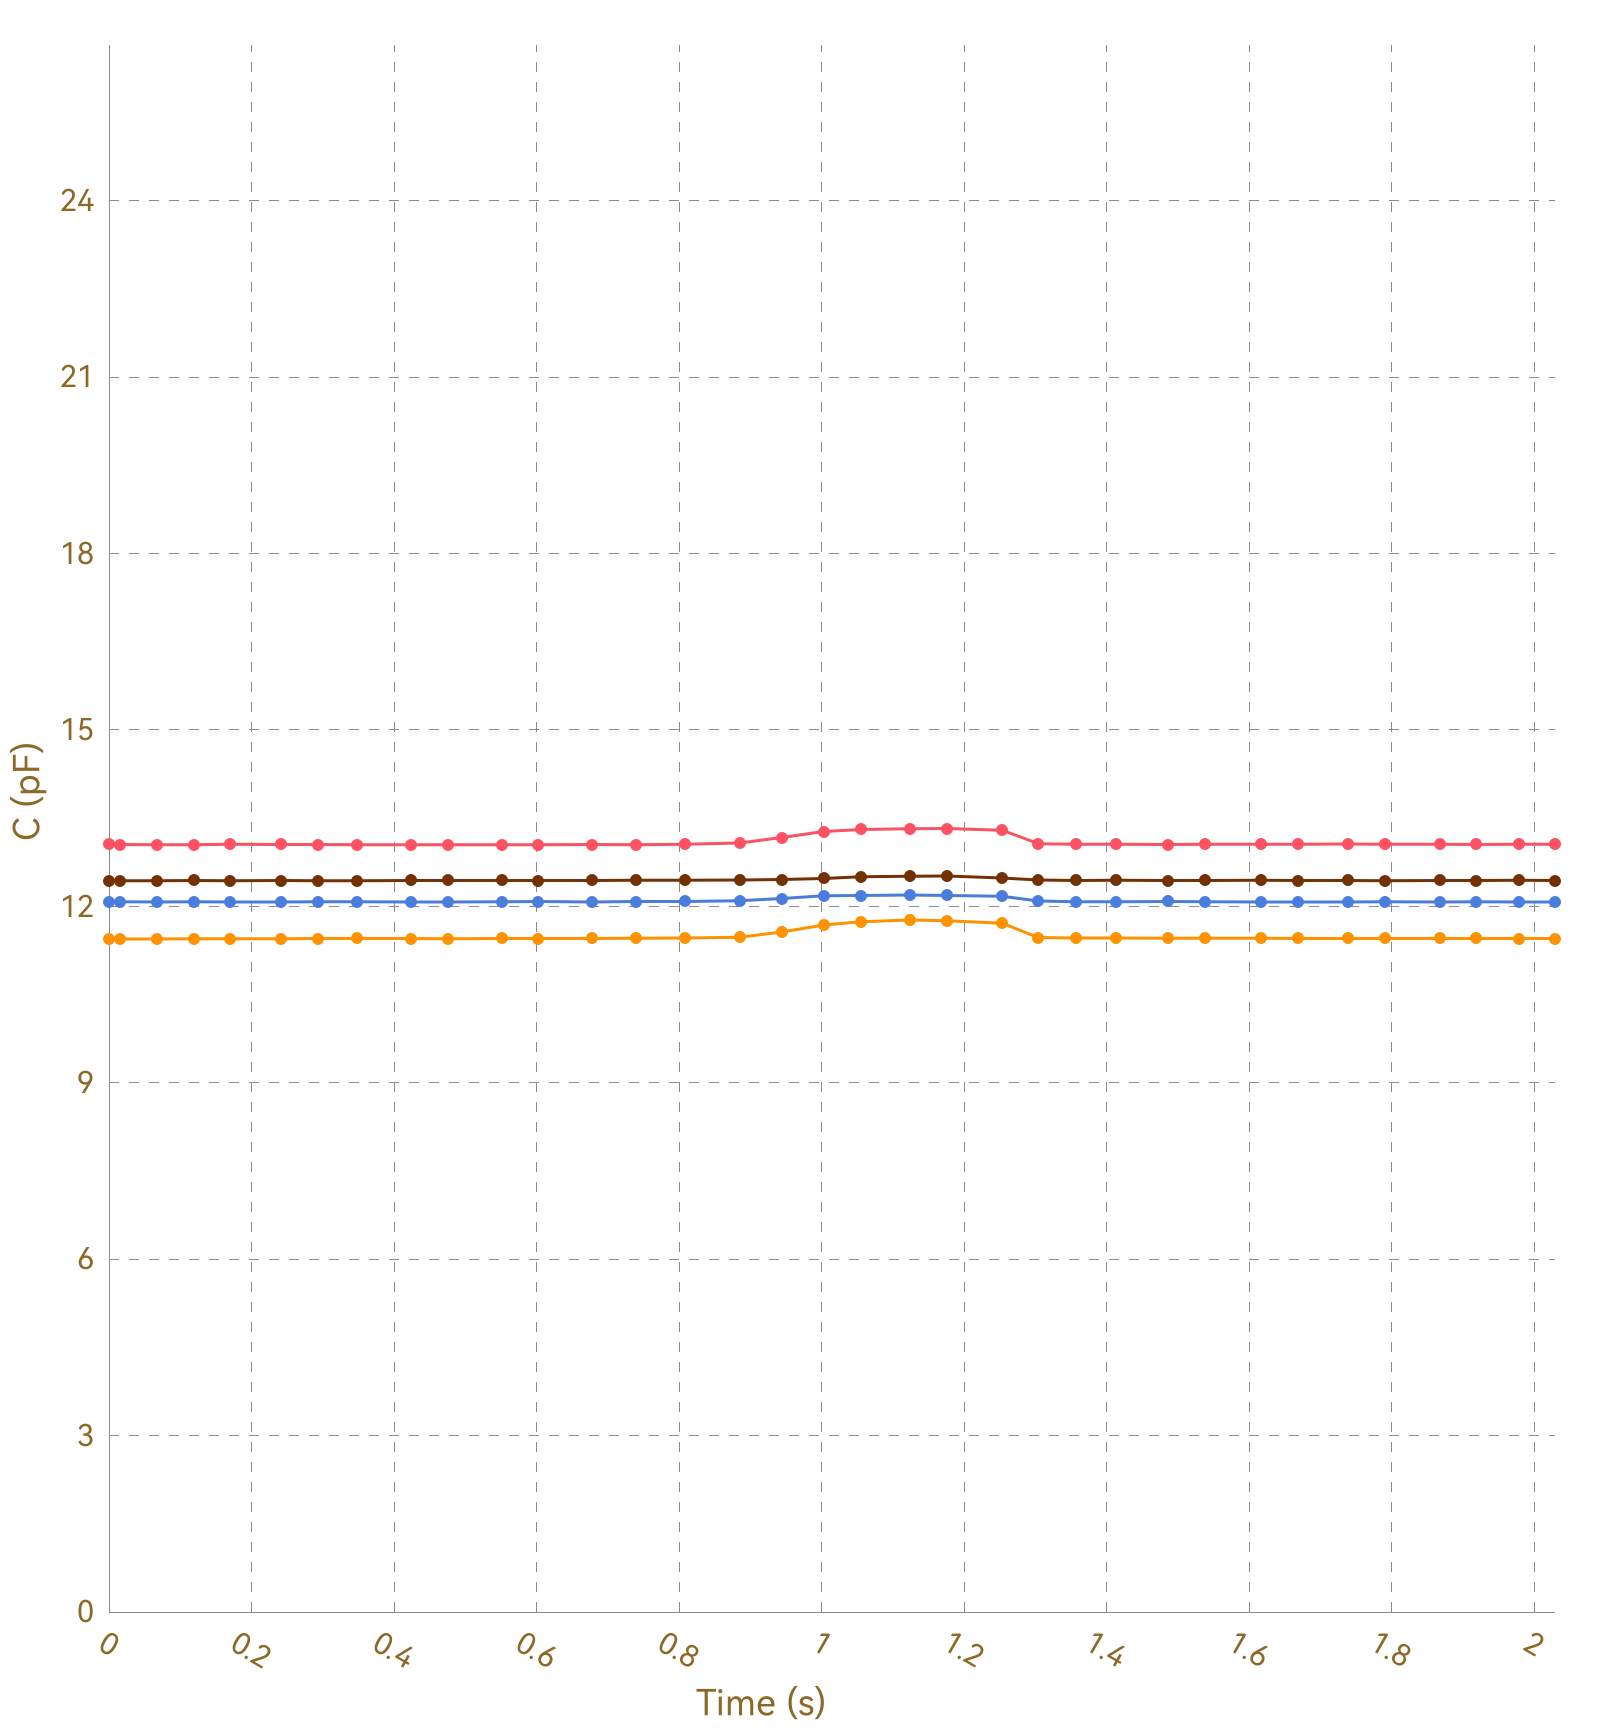

Source data for this figure (header and first rows):
, Ch1, , Ch2, , Ch3, , Ch4, , Ch5, , Ch6, , Ch7, , Ch8, 
Time (s), C (pF), ΔC/C0 (%), C (pF), ΔC/C0 (%), C (pF), ΔC/C0 (%), C (pF), ΔC/C0 (%), C (pF), ΔC/C0 (%), C (pF), ΔC/C0 (%), C (pF), ΔC/C0 (%), C (pF), ΔC/C0 (%)
0.015, 13.06, 0.0000, 11.45, 0.0000, 12.08, 0.0000, 12.44, 0.0000, OL, OL, OL, OL, OL, OL, 0.0000, 0.0000
0.018, 13.05, 0.0000, 11.45, 0.0000, 12.08, 0.0000, 12.43, 0.0000, OL, OL, OL, OL, OL, OL, 0.0000, 0.0000
0.021, 13.05, 0.0000, 11.45, 0.0000, 12.07, 0.0000, 12.43, 0.0000, OL, OL, OL, OL, OL, OL, 0.0000, 0.0000
0.028, 13.05, 0.0000, 11.45, 0.0000, 12.08, 0.0000, 12.44, 0.0000, OL, OL, OL, OL, OL, OL, 0.0000, 0.0000
0.032, 13.05, 0.0000, 11.45, 0.0000, 12.07, 0.0000, 12.44, 0.0000, OL, OL, OL, OL, OL, OL, 0.0000, 0.0000
0.061, 13.05, 0.0000, 11.45, 0.0000, 12.08, 0.0000, 12.43, 0.0000, OL, OL, OL, OL, OL, OL, 0.0000, 0.0000
0.065, 13.05, 0.0000, 11.45, 0.0000, 12.07, 0.0000, 12.43, 0.0000, OL, OL, OL, OL, OL, OL, 0.0000, 0.0000
0.067, 13.05, 0.0000, 11.45, 0.0000, 12.08, 0.0000, 12.44, 0.0000, OL, OL, OL, OL, OL, OL, 0.0000, 0.0000
0.094, 13.05, 0.0000, 11.45, 0.0000, 12.07, 0.0000, 12.44, 0.0000, OL, OL, OL, OL, OL, OL, 0.0000, 0.0000
0.119, 13.05, 0.0000, 11.45, 0.0000, 12.07, 0.0000, 12.44, 0.0000, OL, OL, OL, OL, OL, OL, 0.0000, 0.0000
0.122, 13.05, 0.0000, 11.45, 0.0000, 12.08, 0.0000, 12.43, 0.0000, OL, OL, OL, OL, OL, OL, 0.0000, 0.0000
0.143, 13.05, 0.0000, 11.45, 0.0000, 12.07, 0.0000, 12.44, 0.0000, OL, OL, OL, OL, OL, OL, 0.0000, 0.0000
0.149, 13.05, 0.0000, 11.45, 0.0000, 12.07, 0.0000, 12.44, 0.0000, OL, OL, OL, OL, OL, OL, 0.0000, 0.0000
0.152, 13.05, 0.0000, 11.45, 0.0000, 12.07, 0.0000, 12.43, 0.0000, OL, OL, OL, OL, OL, OL, 0.0000, 0.0000
0.154, 13.05, 0.0000, 11.45, 0.0000, 12.08, 0.0000, 12.44, 0.0000, OL, OL, OL, OL, OL, OL, 0.0000, 0.0000
0.157, 13.05, 0.0000, 11.45, 0.0000, 12.07, 0.0000, 12.43, 0.0000, OL, OL, OL, OL, OL, OL, 0.0000, 0.0000
0.161, 13.05, 0.0000, 11.45, 0.0000, 12.08, 0.0000, 12.43, 0.0000, OL, OL, OL, OL, OL, OL, 0.0000, 0.0000
0.163, 13.05, 0.0000, 11.45, 0.0000, 12.08, 0.0000, 12.44, 0.0000, OL, OL, OL, OL, OL, OL, 0.0000, 0.0000
0.170, 13.05, 0.0000, 11.45, 0.0000, 12.08, 0.0000, 12.44, 0.0000, OL, OL, OL, OL, OL, OL, 0.0000, 0.0000
0.199, 13.05, 0.0000, 11.45, 0.0000, 12.08, 0.0000, 12.44, 0.0000, OL, OL, OL, OL, OL, OL, 0.0000, 0.0000
0.202, 13.05, 0.0000, 11.45, 0.0000, 12.08, 0.0000, 12.44, 0.0000, OL, OL, OL, OL, OL, OL, 0.0000, 0.0000
0.207, 13.05, 0.0000, 11.45, 0.0000, 12.08, 0.0000, 12.44, 0.0000, OL, OL, OL, OL, OL, OL, 0.0000, 0.0000
0.210, 13.05, 0.0000, 11.45, 0.0000, 12.07, 0.0000, 12.44, 0.0000, OL, OL, OL, OL, OL, OL, 0.0000, 0.0000
0.242, 13.06, 0.0000, 11.45, 0.0000, 12.07, 0.0000, 12.43, 0.0000, OL, OL, OL, OL, OL, OL, 0.0000, 0.0000
0.245, 13.05, 0.0000, 11.45, 0.0000, 12.08, 0.0000, 12.44, 0.0000, OL, OL, OL, OL, OL, OL, 0.0000, 0.0000
0.248, 13.05, 0.0000, 11.45, 0.0000, 12.08, 0.0000, 12.44, 0.0000, OL, OL, OL, OL, OL, OL, 0.0000, 0.0000
0.251, 13.05, 0.0000, 11.45, 0.0000, 12.07, 0.0000, 12.44, 0.0000, OL, OL, OL, OL, OL, OL, 0.0000, 0.0000
0.281, 13.05, 0.0000, 11.45, 0.0000, 12.08, 0.0000, 12.44, 0.0000, OL, OL, OL, OL, OL, OL, 0.0000, 0.0000
0.284, 13.05, 0.0000, 11.45, 0.0000, 12.07, 0.0000, 12.44, 0.0000, OL, OL, OL, OL, OL, OL, 0.0000, 0.0000
0.287, 13.05, 0.0000, 11.45, 0.0000, 12.08, 0.0000, 12.44, 0.0000, OL, OL, OL, OL, OL, OL, 0.0000, 0.0000
0.293, 13.05, 0.0000, 11.45, 0.0000, 12.08, 0.0000, 12.44, 0.0000, OL, OL, OL, OL, OL, OL, 0.0000, 0.0000
0.323, 13.05, 0.0000, 11.45, 0.0000, 12.08, 0.0000, 12.44, 0.0000, OL, OL, OL, OL, OL, OL, 0.0000, 0.0000
0.327, 13.05, 0.0000, 11.45, 0.0000, 12.07, 0.0000, 12.43, 0.0000, OL, OL, OL, OL, OL, OL, 0.0000, 0.0000
0.329, 13.05, 0.0000, 11.45, 0.0000, 12.07, 0.0000, 12.44, 0.0000, OL, OL, OL, OL, OL, OL, 0.0000, 0.0000
0.348, 13.05, 0.0000, 11.45, 0.0000, 12.08, 0.0000, 12.44, 0.0000, OL, OL, OL, OL, OL, OL, 0.0000, 0.0000
0.351, 13.05, 0.0000, 11.45, 0.0000, 12.08, 0.0000, 12.44, 0.0000, OL, OL, OL, OL, OL, OL, 0.0000, 0.0000
0.353, 13.05, 0.0000, 11.45, 0.0000, 12.08, 0.0000, 12.44, 0.0000, OL, OL, OL, OL, OL, OL, 0.0000, 0.0000
0.382, 13.05, 0.0000, 11.45, 0.0000, 12.08, 0.0000, 12.44, 0.0000, OL, OL, OL, OL, OL, OL, 0.0000, 0.0000
0.385, 13.06, 0.0000, 11.45, 0.0000, 12.08, 0.0000, 12.44, 0.0000, OL, OL, OL, OL, OL, OL, 0.0000, 0.0000
0.388, 13.05, 0.0000, 11.45, 0.0000, 12.08, 0.0000, 12.44, 0.0000, OL, OL, OL, OL, OL, OL, 0.0000, 0.0000
0.390, 13.05, 0.0000, 11.45, 0.0000, 12.08, 0.0000, 12.44, 0.0000, OL, OL, OL, OL, OL, OL, 0.0000, 0.0000
0.424, 13.05, 0.0000, 11.45, 0.0000, 12.08, 0.0000, 12.44, 0.0000, OL, OL, OL, OL, OL, OL, 0.0000, 0.0000
0.429, 13.05, 0.0000, 11.45, 0.0000, 12.08, 0.0000, 12.44, 0.0000, OL, OL, OL, OL, OL, OL, 0.0000, 0.0000
0.431, 13.05, 0.0000, 11.45, 0.0000, 12.08, 0.0000, 12.44, 0.0000, OL, OL, OL, OL, OL, OL, 0.0000, 0.0000
0.433, 13.05, 0.0000, 11.45, 0.0000, 12.08, 0.0000, 12.44, 0.0000, OL, OL, OL, OL, OL, OL, 0.0000, 0.0000
0.436, 13.05, 0.0000, 11.45, 0.0000, 12.07, 0.0000, 12.44, 0.0000, OL, OL, OL, OL, OL, OL, 0.0000, 0.0000
0.470, 13.05, 0.0000, 11.45, 0.0000, 12.08, 0.0000, 12.44, 0.0000, OL, OL, OL, OL, OL, OL, 0.0000, 0.0000
0.473, 13.05, 0.0000, 11.45, 0.0000, 12.08, 0.0000, 12.44, 0.0000, OL, OL, OL, OL, OL, OL, 0.0000, 0.0000
0.475, 13.05, 0.0000, 11.45, 0.0000, 12.08, 0.0000, 12.44, 0.0000, OL, OL, OL, OL, OL, OL, 0.0000, 0.0000
0.506, 13.05, 0.0000, 11.45, 0.0000, 12.08, 0.0000, 12.44, 0.0000, OL, OL, OL, OL, OL, OL, 0.0000, 0.0000
0.509, 13.05, 0.0000, 11.45, 0.0000, 12.08, 0.0000, 12.44, 0.0000, OL, OL, OL, OL, OL, OL, 0.0000, 0.0000
0.512, 13.05, 0.0000, 11.45, 0.0000, 12.07, 0.0000, 12.44, 0.0000, OL, OL, OL, OL, OL, OL, 0.0000, 0.0000
0.519, 13.05, 0.0000, 11.45, 0.0000, 12.08, 0.0000, 12.44, 0.0000, OL, OL, OL, OL, OL, OL, 0.0000, 0.0000
0.522, 13.05, 0.0000, 11.45, 0.0000, 12.07, 0.0000, 12.44, 0.0000, OL, OL, OL, OL, OL, OL, 0.0000, 0.0000
0.551, 13.05, 0.0000, 11.45, 0.0000, 12.08, 0.0000, 12.44, 0.0000, OL, OL, OL, OL, OL, OL, 0.0000, 0.0000
0.554, 13.05, 0.0000, 11.45, 0.0000, 12.08, 0.0000, 12.44, 0.0000, OL, OL, OL, OL, OL, OL, 0.0000, 0.0000
0.557, 13.05, 0.0000, 11.45, 0.0000, 12.08, 0.0000, 12.44, 0.0000, OL, OL, OL, OL, OL, OL, 0.0000, 0.0000
0.559, 13.06, 0.0000, 11.45, 0.0000, 12.08, 0.0000, 12.44, 0.0000, OL, OL, OL, OL, OL, OL, 0.0000, 0.0000
0.589, 13.05, 0.0000, 11.45, 0.0000, 12.08, 0.0000, 12.44, 0.0000, OL, OL, OL, OL, OL, OL, 0.0000, 0.0000
... 157 more rows
